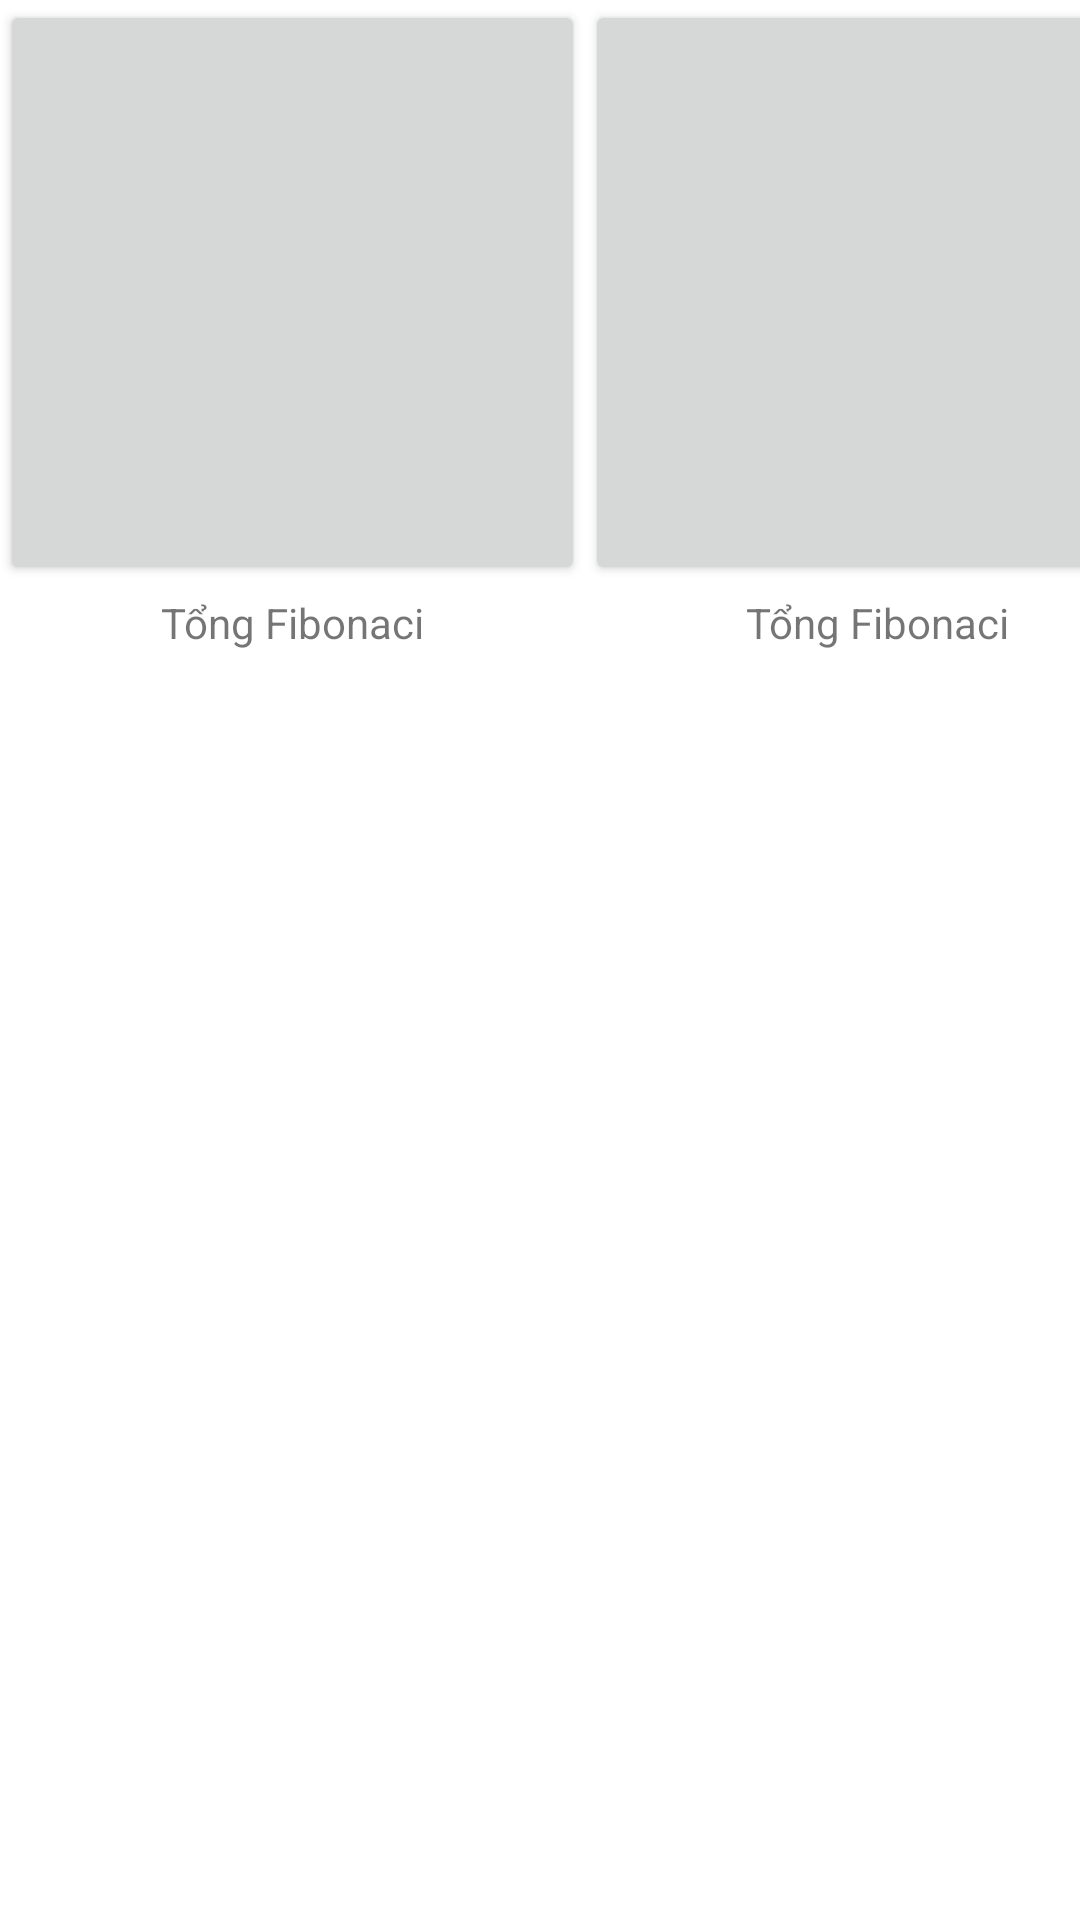

Android layout source for this screen:
<!-- AndroidManifest.xml: application theme Theme.ToiUuPhamMem2 -->
<!-- res/layout/activity_main.xml -->
<?xml version="1.0" encoding="utf-8"?>
<androidx.constraintlayout.widget.ConstraintLayout xmlns:android="http://schemas.android.com/apk/res/android"
    xmlns:app="http://schemas.android.com/apk/res-auto"
    xmlns:tools="http://schemas.android.com/tools"
    android:layout_width="match_parent"
    android:layout_height="match_parent"
    tools:context=".MainActivity">
    <LinearLayout
        android:layout_width="match_parent"
        android:orientation="vertical"
        android:layout_height="match_parent">
        <LinearLayout
            android:layout_width="match_parent"
            android:layout_height="220dp">
            <LinearLayout
                android:layout_width="195dp"
                android:orientation="vertical"
                android:layout_height="220dp">
                <Button
                    android:layout_width="195dp"
                    android:id="@+id/dauPhayDong"
                    android:layout_height="195dp"/>
                <TextView
                    android:layout_width="match_parent"
                    android:layout_height="25dp"
                    android:gravity="center"
                    android:text="Tổng Fibonaci"/>
            </LinearLayout>
            <LinearLayout
                android:layout_width="195dp"
                android:orientation="vertical"
                android:layout_height="220dp">
                <Button
                    android:layout_width="195dp"
                    android:id="@+id/congSoNguyen"
                    android:layout_height="195dp"/>
                <TextView
                    android:layout_width="match_parent"
                    android:layout_height="25dp"
                    android:gravity="center"
                    android:text="Tổng Fibonaci"/>
            </LinearLayout>
        </LinearLayout>
    </LinearLayout>

</androidx.constraintlayout.widget.ConstraintLayout>
<!-- resources referenced by this layout -->
<resources>
  <style name="Theme.ToiUuPhamMem2" parent="Theme.MaterialComponents.DayNight.DarkActionBar">
          
          <item name="colorPrimary">@color/purple_500</item>
          <item name="colorPrimaryVariant">@color/purple_700</item>
          <item name="colorOnPrimary">@color/white</item>
          
          <item name="colorSecondary">@color/teal_200</item>
          <item name="colorSecondaryVariant">@color/teal_700</item>
          <item name="colorOnSecondary">@color/black</item>
          
          <item name="android:statusBarColor">?attr/colorPrimaryVariant</item>
          
      </style>
  <!-- not gathered from this repository: default colours our renderer supplied (Android Studio template values) -->
  <color name="purple_500">#FF6200EE</color>
  <color name="purple_700">#FF3700B3</color>
  <color name="teal_200">#FF03DAC5</color>
  <color name="teal_700">#FF018786</color>
  <color name="black">#FF000000</color>
  <color name="white">#FFFFFFFF</color>
</resources>
